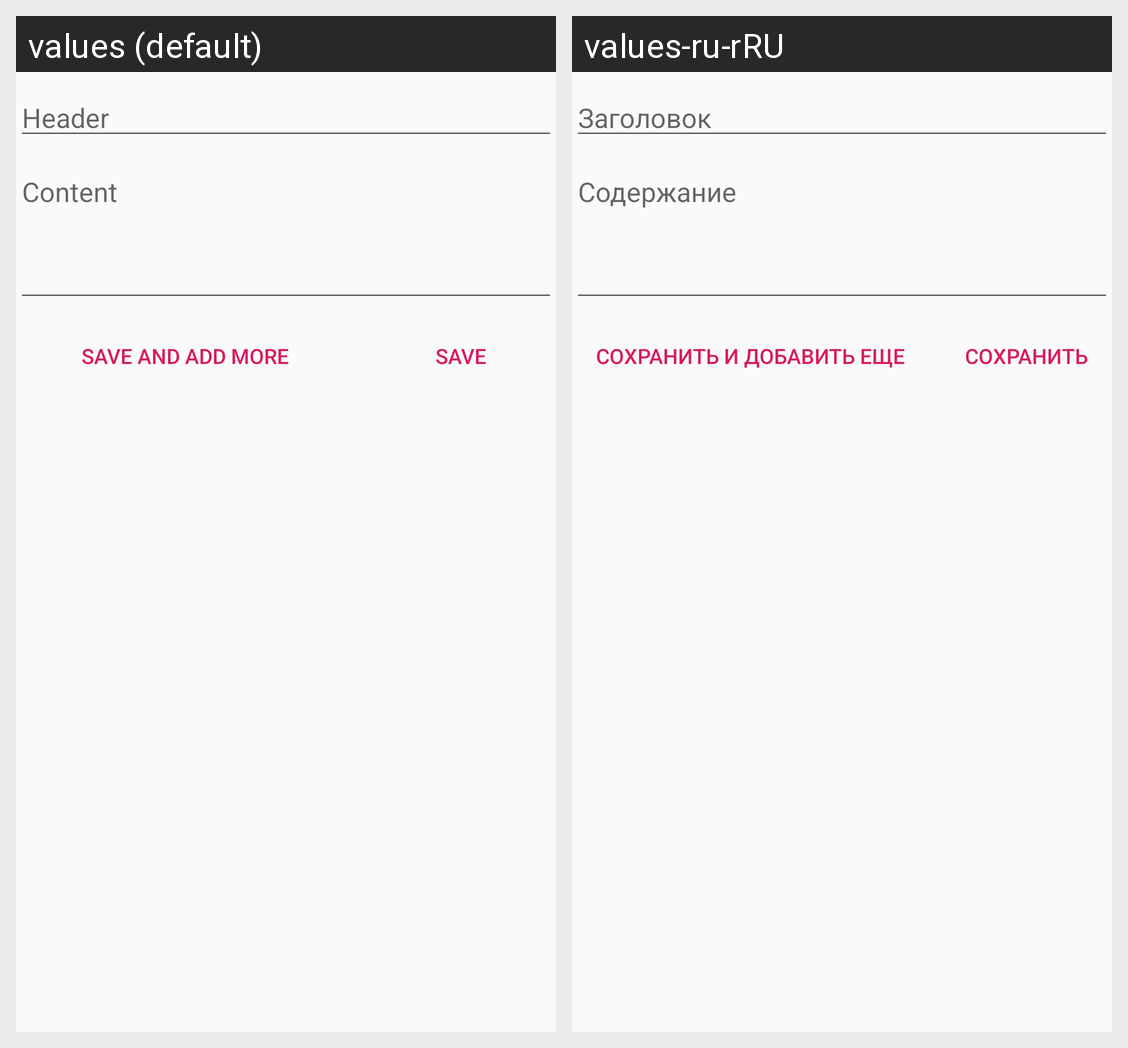

The Android screen above is rendered under two locales of the same app. Produce the string resources it draws, with the default and per-locale values.
Android screen res/layout/activity_script_edit.xml rendered under 2 locales, left to right: values (default), values-ru-rRU. Device: Nexus 5 (rendered at 1080×1920; each locale shown at half size, 540×960, under a caption strip naming it); theme AppTheme.
Strings drawn on this screen, with the default value and each locale's value (text and hints the layout hard-codes, and strings that could not be matched under every locale, appear in the picture but are not listed):

hint_script_title
  values: Header
  values-ru-rRU: Заголовок

hint_script_content
  values: Content
  values-ru-rRU: Содержание

saveAndAddButtonText
  values: Save and add more
  values-ru-rRU: Сохранить и добавить еще

save_button
  values: Save
  values-ru-rRU: Сохранить
